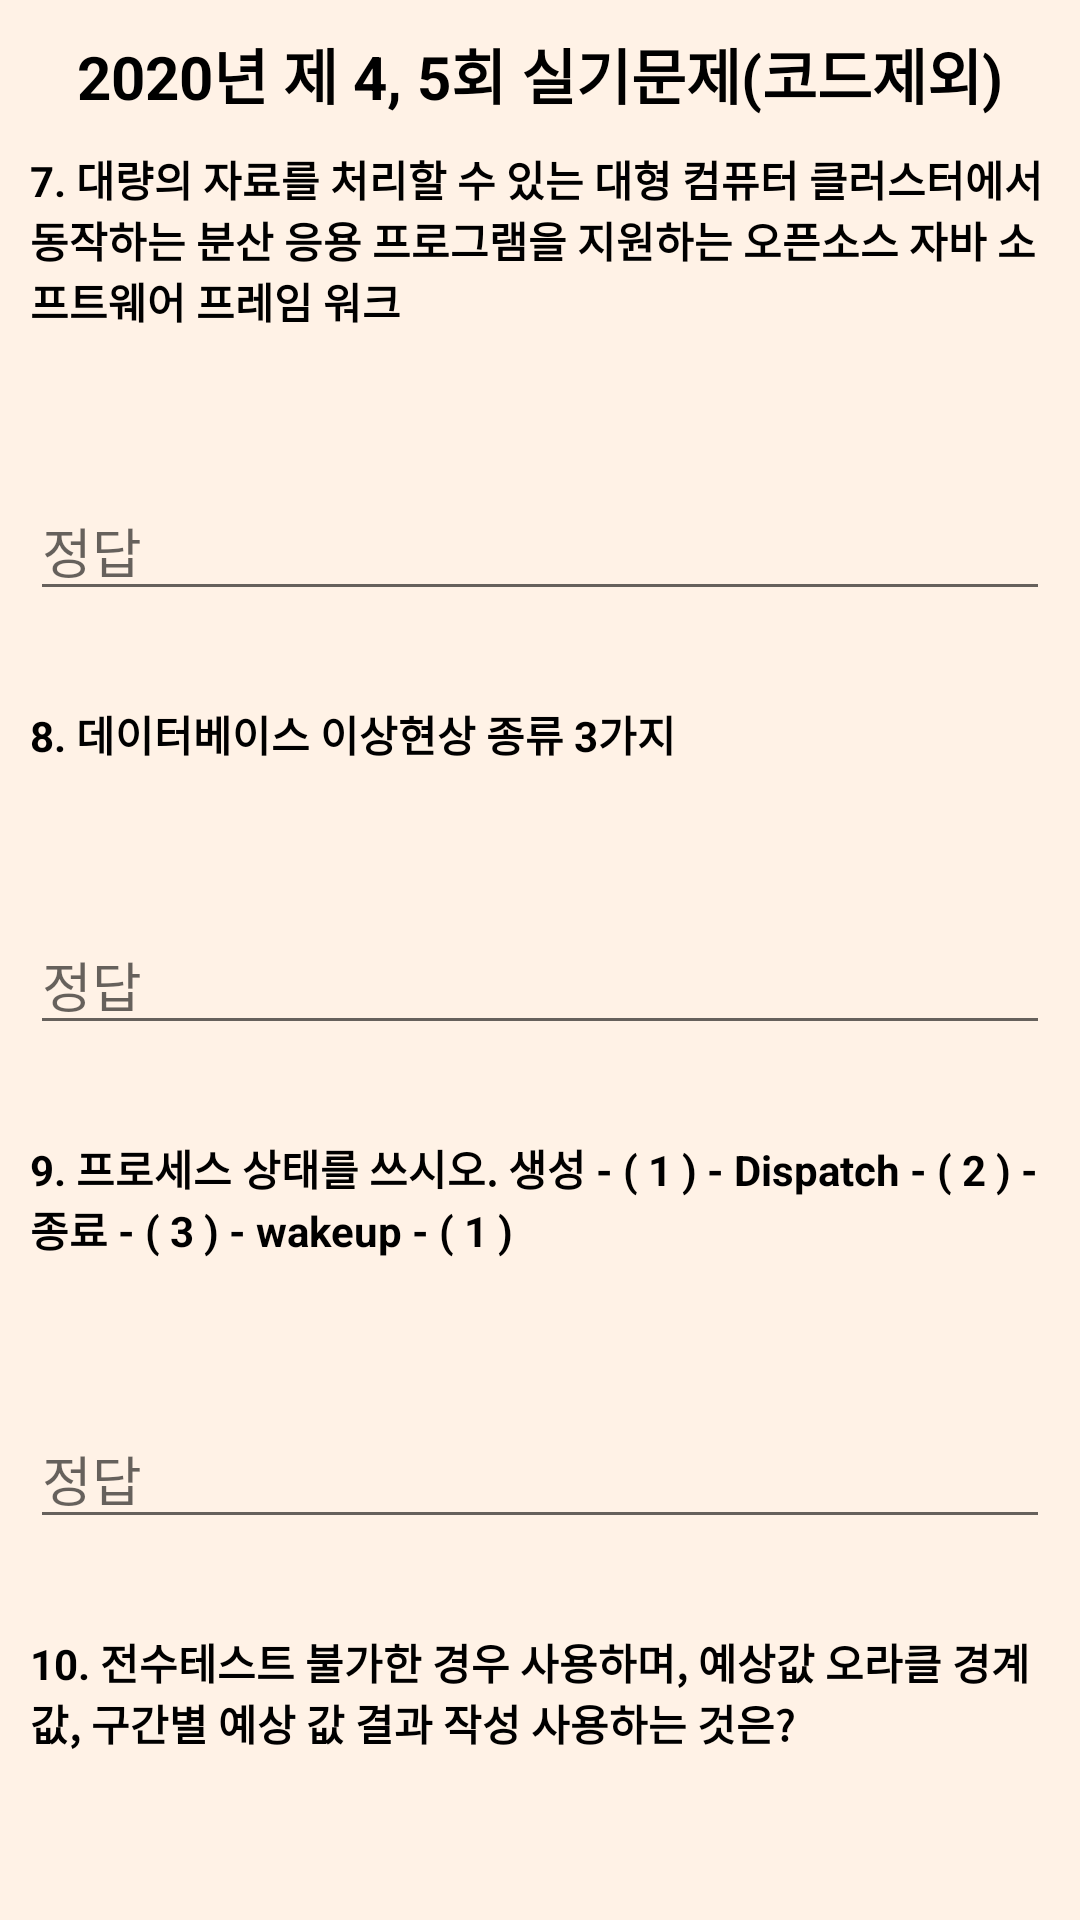

Here is an Android app screen rendered from its layout file. Give the layout XML and the strings, colors and styles it references.
<!-- AndroidManifest.xml: application theme Theme.IPETest -->
<!-- res/layout/practical_exam_2020_04_2.xml -->
<?xml version="1.0" encoding="utf-8"?>
<LinearLayout xmlns:android="http://schemas.android.com/apk/res/android"
    xmlns:tools="http://schemas.android.com/tools"
    xmlns:app="http://schemas.android.com/apk/res-auto"
    android:layout_width="match_parent"
    android:layout_height="match_parent"
    android:orientation="vertical"
    android:background="#FFF2E6"
    tools:context=".practical.exam.PracticalExam_2020_04_2">

    <TextView
        android:layout_width="match_parent"
        android:layout_height="wrap_content"
        android:text="2020년 제 4, 5회 실기문제(코드제외)"
        android:layout_marginTop="10dp"
        android:gravity="center"
        android:textColor="#000000"
        android:textSize="20sp"
        android:textStyle="bold"/>

    <LinearLayout
        android:layout_width="match_parent"
        android:layout_height="wrap_content"
        android:orientation="vertical">
        <TextView
            android:id="@+id/text07"
            android:layout_width="match_parent"
            android:layout_height="wrap_content"
            android:text="@string/PR_Exam2020_04_07"
            android:textStyle="bold"
            android:layout_marginLeft="10dp"
            android:layout_marginRight="10dp"
            android:textColor="#000000"
            android:layout_marginTop="10dp"/>
        <LinearLayout
            android:layout_width="wrap_content"
            android:layout_height="wrap_content"
            android:orientation="horizontal"
            android:layout_gravity="right">
            <Button
                android:id="@+id/hint07_bt"
                android:layout_width="50dp"
                android:layout_height="50dp"
                android:background="@drawable/search_bt"
                app:backgroundTint="#BDBDBD"/>
        </LinearLayout>
        <EditText
            android:id="@+id/answer07"
            android:layout_width="match_parent"
            android:layout_height="wrap_content"
            android:ems="50"
            android:hint="정답"
            android:layout_marginLeft="10dp"
            android:layout_marginRight="10dp"
            android:textColor="#000000" />
        <TextView
            android:id="@+id/hint07"
            android:layout_width="wrap_content"
            android:layout_height="wrap_content"
            android:text="하둡(Hadoop)"
            android:textColor="#000000"
            android:visibility="invisible"
            android:layout_marginLeft="10dp"
            android:layout_marginRight="10dp"/>



        <TextView
            android:id="@+id/text08"
            android:layout_width="match_parent"
            android:layout_height="wrap_content"
            android:text="@string/PR_Exam2020_04_08"
            android:textStyle="bold"
            android:layout_marginLeft="10dp"
            android:layout_marginRight="10dp"
            android:textColor="#000000"
            android:layout_marginTop="10dp"/>
        <LinearLayout
            android:layout_width="wrap_content"
            android:layout_height="wrap_content"
            android:orientation="horizontal"
            android:layout_gravity="right">
            <Button
                android:id="@+id/hint08_bt"
                android:layout_width="50dp"
                android:layout_height="50dp"
                android:background="@drawable/search_bt"
                app:backgroundTint="#BDBDBD"/>
        </LinearLayout>
        <EditText
            android:id="@+id/answer08"
            android:layout_width="match_parent"
            android:layout_height="wrap_content"
            android:ems="50"
            android:hint="정답"
            android:layout_marginLeft="10dp"
            android:layout_marginRight="10dp"
            android:textColor="#000000" />
        <TextView
            android:id="@+id/hint08"
            android:layout_width="wrap_content"
            android:layout_height="wrap_content"
            android:text="삽입이상, 갱신이상, 삭제이상"
            android:textColor="#000000"
            android:visibility="invisible"
            android:layout_marginLeft="10dp"
            android:layout_marginRight="10dp"/>



        <TextView
            android:id="@+id/text09"
            android:layout_width="match_parent"
            android:layout_height="wrap_content"
            android:text="@string/PR_Exam2020_04_09"
            android:textStyle="bold"
            android:layout_marginLeft="10dp"
            android:layout_marginRight="10dp"
            android:textColor="#000000"
            android:layout_marginTop="10dp"/>
        <LinearLayout
            android:layout_width="wrap_content"
            android:layout_height="wrap_content"
            android:orientation="horizontal"
            android:layout_gravity="right">
            <Button
                android:id="@+id/hint09_bt"
                android:layout_width="50dp"
                android:layout_height="50dp"
                android:background="@drawable/search_bt"
                app:backgroundTint="#BDBDBD"/>
        </LinearLayout>
        <EditText
            android:id="@+id/answer09"
            android:layout_width="match_parent"
            android:layout_height="wrap_content"
            android:ems="50"
            android:hint="정답"
            android:layout_marginLeft="10dp"
            android:layout_marginRight="10dp"
            android:textColor="#000000" />
        <TextView
            android:id="@+id/hint09"
            android:layout_width="wrap_content"
            android:layout_height="wrap_content"
            android:text="준비, 실행, 대기"
            android:textColor="#000000"
            android:visibility="invisible"
            android:layout_marginLeft="10dp"
            android:layout_marginRight="10dp"/>



        <TextView
            android:id="@+id/text10"
            android:layout_width="match_parent"
            android:layout_height="wrap_content"
            android:text="@string/PR_Exam2020_04_10"
            android:textStyle="bold"
            android:layout_marginLeft="10dp"
            android:layout_marginRight="10dp"
            android:textColor="#000000"
            android:layout_marginTop="10dp"/>
        <LinearLayout
            android:layout_width="wrap_content"
            android:layout_height="wrap_content"
            android:orientation="horizontal"
            android:layout_gravity="right">
            <Button
                android:id="@+id/hint10_bt"
                android:layout_width="50dp"
                android:layout_height="50dp"
                android:background="@drawable/search_bt"
                app:backgroundTint="#BDBDBD"/>
        </LinearLayout>
        <EditText
            android:id="@+id/answer10"
            android:layout_width="match_parent"
            android:layout_height="wrap_content"
            android:ems="50"
            android:hint="정답"
            android:layout_marginLeft="10dp"
            android:layout_marginRight="10dp"
            android:textColor="#000000"/>
        <TextView
            android:id="@+id/hint10"
            android:layout_width="wrap_content"
            android:layout_height="wrap_content"
            android:text="샘플링 오라클"
            android:textColor="#000000"
            android:visibility="invisible"
            android:layout_marginLeft="10dp"
            android:layout_marginRight="10dp"/>



        <TextView
            android:id="@+id/text11"
            android:layout_width="match_parent"
            android:layout_height="wrap_content"
            android:text="@string/PR_Exam2020_04_11"
            android:textStyle="bold"
            android:layout_marginLeft="10dp"
            android:layout_marginRight="10dp"
            android:textColor="#000000"
            android:layout_marginTop="10dp"/>
        <LinearLayout
            android:layout_width="wrap_content"
            android:layout_height="wrap_content"
            android:orientation="horizontal"
            android:layout_gravity="right">
            <Button
                android:id="@+id/hint11_bt"
                android:layout_width="50dp"
                android:layout_height="50dp"
                android:background="@drawable/search_bt"
                app:backgroundTint="#BDBDBD"/>
        </LinearLayout>
        <EditText
            android:id="@+id/answer11"
            android:layout_width="match_parent"
            android:layout_height="wrap_content"
            android:ems="50"
            android:hint="정답"
            android:layout_marginLeft="10dp"
            android:layout_marginRight="10dp"
            android:textColor="#000000" />
        <TextView
            android:id="@+id/hint11"
            android:layout_width="wrap_content"
            android:layout_height="wrap_content"
            android:text="권한을 가진 사용자나 애플리케이션이 원하는 서비스를 지속적으로 사용할 수 있도록 보장하는 특성"
            android:textColor="#000000"
            android:visibility="invisible"
            android:layout_marginLeft="10dp"
            android:layout_marginRight="10dp"/>

    </LinearLayout>

    <LinearLayout
        android:layout_width="fill_parent"
        android:layout_height="wrap_content"
        android:orientation="horizontal">
        <Button
            android:id="@+id/back"
            android:layout_width="wrap_content"
            android:layout_height="wrap_content"
            android:text="이전"
            android:layout_marginLeft="10dp"
            android:backgroundTint="#BDBDBD"
            android:textColor="#000000"/>
        <View
            android:layout_width="0dp"
            android:layout_height="0dp"
            android:layout_weight="1"/>

        <Button
            android:id="@+id/end"
            android:layout_width="wrap_content"
            android:layout_height="wrap_content"
            android:text="확인"
            android:layout_marginRight="10dp"
            android:backgroundTint="#BDBDBD"
            android:textColor="#000000"/>
    </LinearLayout>
</LinearLayout>
<!-- resources referenced by this layout -->
<resources>
  <string name="PR_Exam2020_04_07">7. 대량의 자료를 처리할 수 있는 대형 컴퓨터 클러스터에서 동작하는 분산 응용 프로그램을 지원하는 오픈소스 자바 소프트웨어 프레임 워크</string>
  <string name="PR_Exam2020_04_08">8. 데이터베이스 이상현상 종류 3가지</string>
  <string name="PR_Exam2020_04_09">9. 프로세스 상태를 쓰시오. 생성 - ( 1 ) - Dispatch - ( 2 ) - 종료 - ( 3 ) - wakeup - ( 1 )</string>
  <string name="PR_Exam2020_04_10">10. 전수테스트 불가한 경우 사용하며, 예상값 오라클 경계값, 구간별 예상 값 결과 작성 사용하는 것은?</string>
  <string name="PR_Exam2020_04_11">11. 정보보안에서 가용성(Availability)이란?</string>
  <style name="Theme.IPETest" parent="Theme.MaterialComponents.DayNight.NoActionBar">
          
          <item name="colorPrimary">@color/purple_500</item>
          <item name="colorPrimaryVariant">@color/purple_700</item>
          <item name="colorOnPrimary">@color/white</item>
          
          <item name="colorSecondary">@color/teal_200</item>
          <item name="colorSecondaryVariant">@color/teal_700</item>
          <item name="colorOnSecondary">@color/black</item>
          
          <item name="android:statusBarColor" tools:targetApi="l">?attr/colorPrimaryVariant</item>
          
      </style>
  <!-- not gathered from this repository: default colours our renderer supplied (Android Studio template values) -->
  <color name="purple_500">#FF6200EE</color>
  <color name="purple_700">#FF3700B3</color>
  <color name="teal_200">#FF03DAC5</color>
  <color name="teal_700">#FF018786</color>
  <color name="black">#FF000000</color>
  <color name="white">#FFFFFFFF</color>
</resources>
